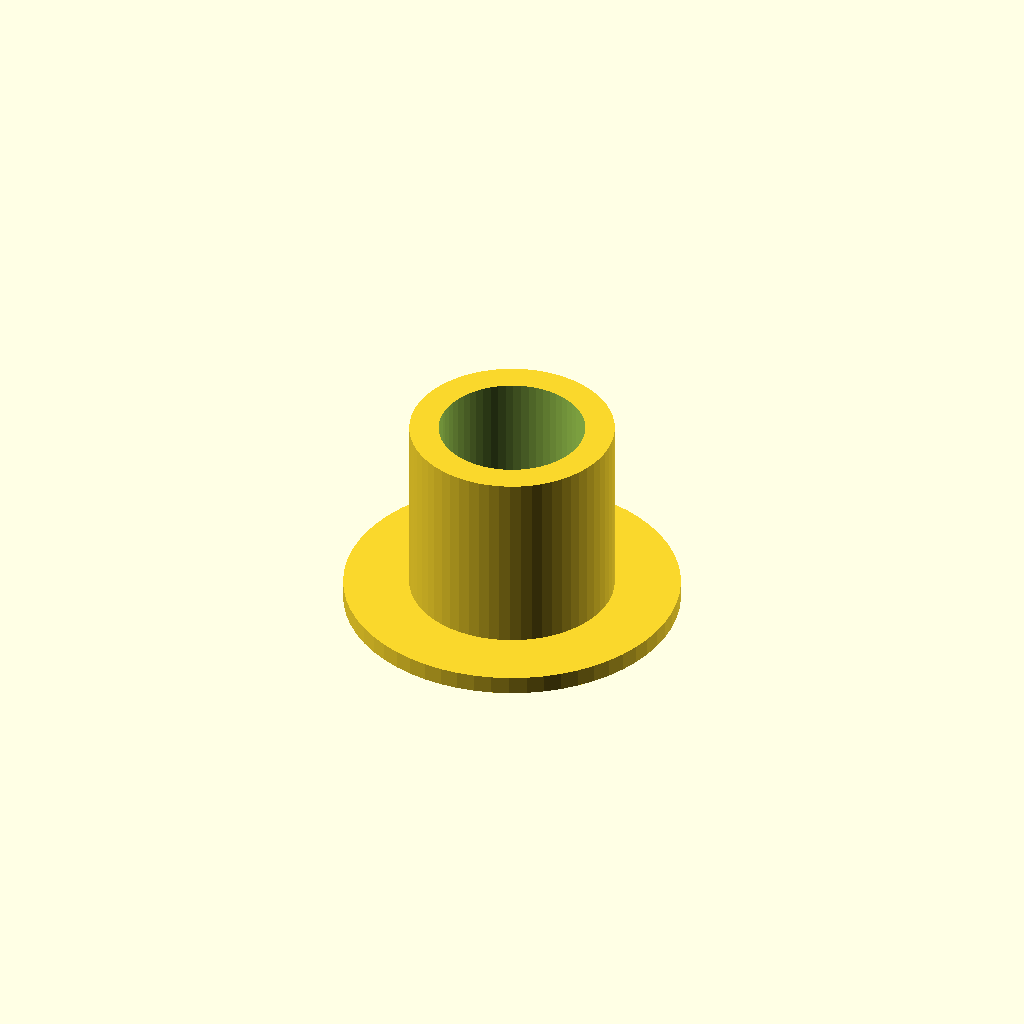
Cell 1: the model at its default parameters.
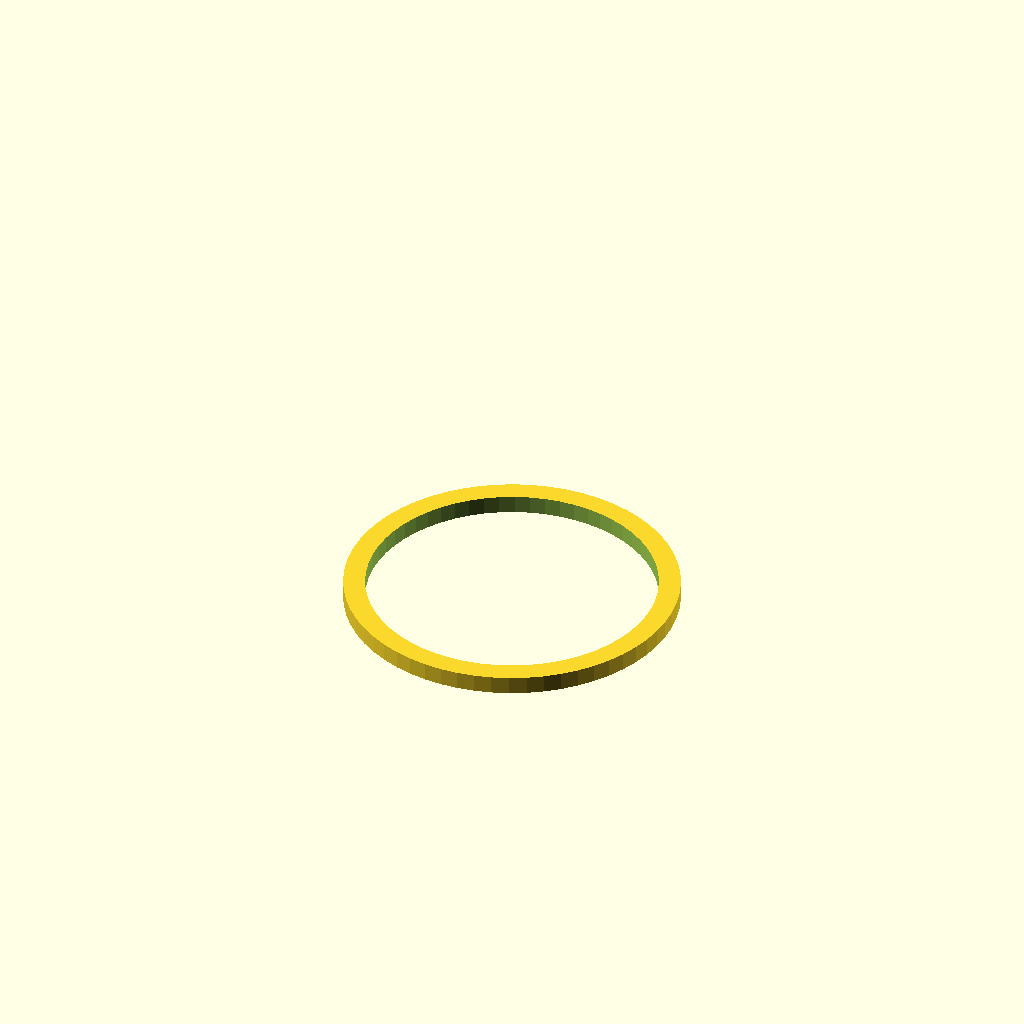
Cell 2: the same model with inner_d = 40.
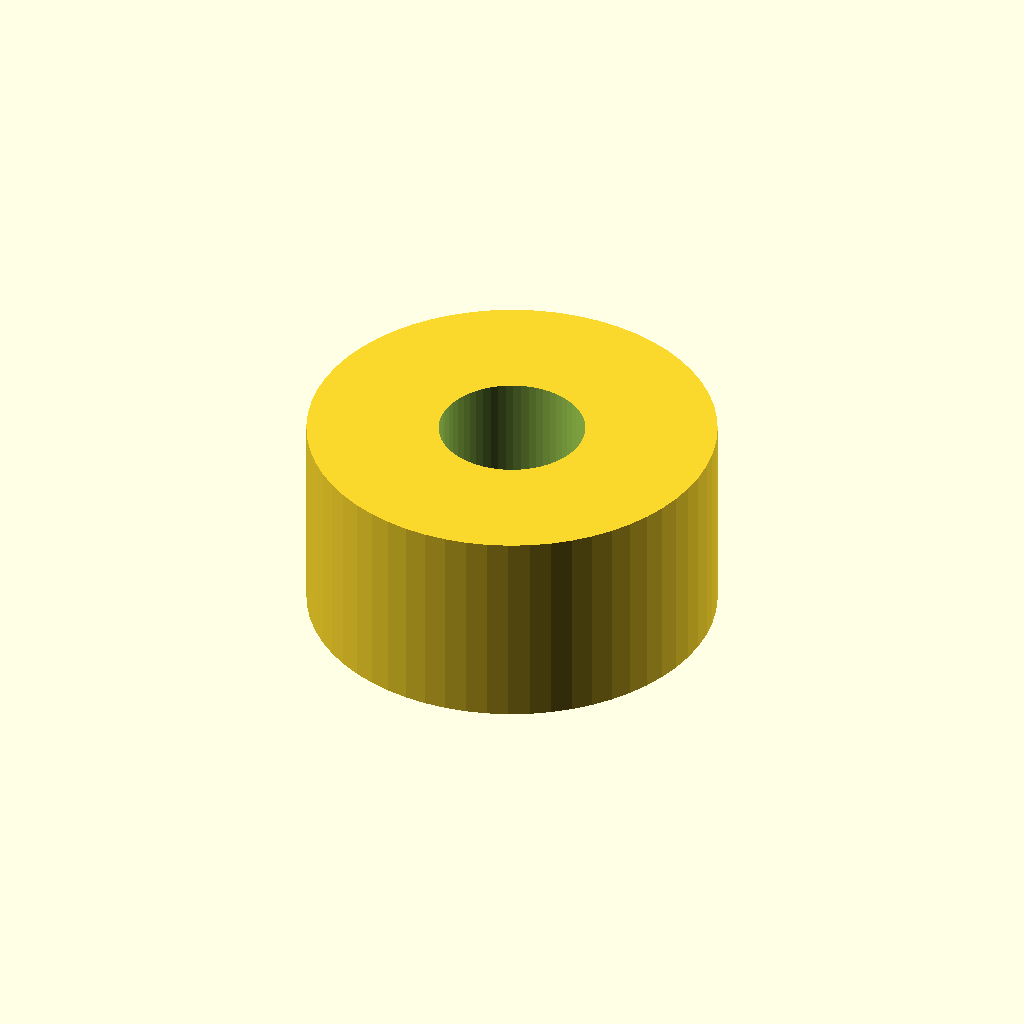
Cell 3 — outer_d set to 56, the other parameters unchanged.
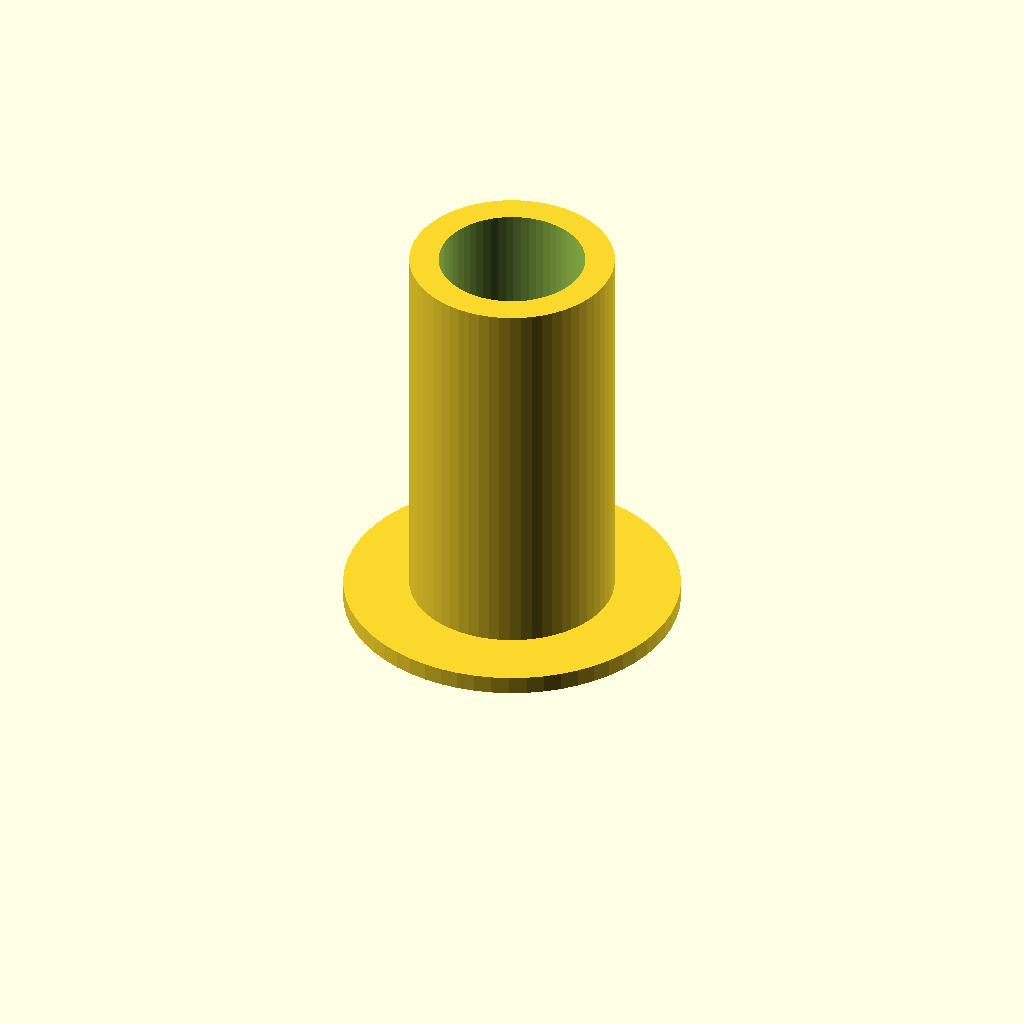
Cell 4 — length set to 56, the other parameters unchanged.
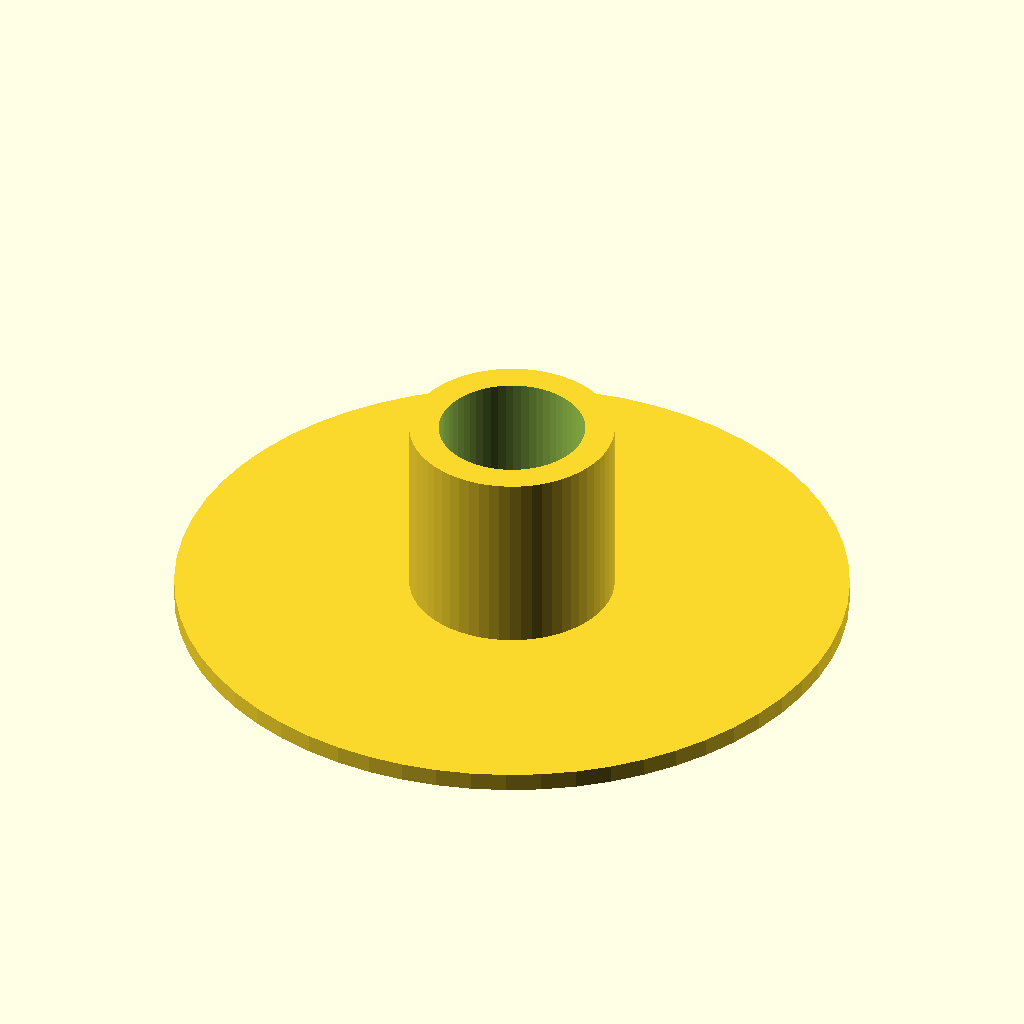
Cell 5: the same model with flange_d = 92.
All cells are drawn from one camera (rotation 55°, 0°, 25°, orthographic, colour scheme Cornfield), so only the parameter changes between them.
OpenSCAD source file optional_data/data/parts/part_0439.scad:
// Flanged sleeve bushing.
$fn = 60;
eps = 0.02;
inner_d = 20;
outer_d = 28;
length = 28;
flange_d = 46;
flange_t = 2.5;
difference() {
    union() {
        cylinder(d = flange_d, h = flange_t);
        cylinder(d = outer_d, h = length);
    }
    translate([0, 0, -eps]) cylinder(d = inner_d, h = length + 2 * eps);
}
Customizer parameters (derived from the source; name, type, default, range or options):
eps: number, default 0.02
inner_d: number, default 20
outer_d: number, default 28
length: number, default 28
flange_d: number, default 46
flange_t: number, default 2.5
